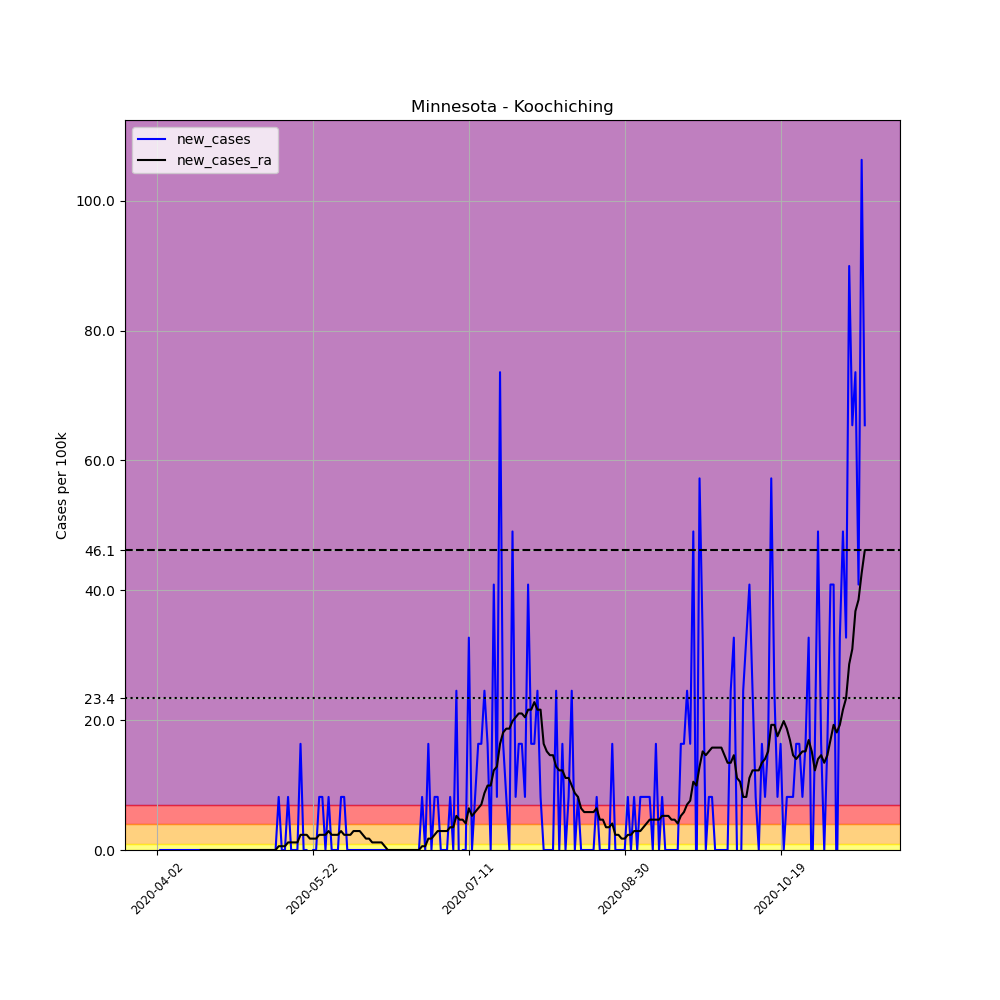

Data behind this chart, as committed beside it:
, date, county, state, fips, cases, deaths, COUNTY, STNAME, CTYNAME, POPESTIMATE2019, per_100k, new_cases, new_cases_ra
530930, 2020-04-02, Koochiching, Minnesota, 27071, 1, 0, 71, Minnesota, Koochiching, 12229, 8.177, , 
530931, 2020-04-03, Koochiching, Minnesota, 27071, 1, 0, 71, Minnesota, Koochiching, 12229, 8.177, 0.0, 
530932, 2020-04-04, Koochiching, Minnesota, 27071, 1, 0, 71, Minnesota, Koochiching, 12229, 8.177, 0.0, 
530933, 2020-04-05, Koochiching, Minnesota, 27071, 1, 0, 71, Minnesota, Koochiching, 12229, 8.177, 0.0, 
530934, 2020-04-06, Koochiching, Minnesota, 27071, 1, 0, 71, Minnesota, Koochiching, 12229, 8.177, 0.0, 
530935, 2020-04-07, Koochiching, Minnesota, 27071, 1, 0, 71, Minnesota, Koochiching, 12229, 8.177, 0.0, 
530936, 2020-04-08, Koochiching, Minnesota, 27071, 1, 0, 71, Minnesota, Koochiching, 12229, 8.177, 0.0, 
530937, 2020-04-09, Koochiching, Minnesota, 27071, 1, 0, 71, Minnesota, Koochiching, 12229, 8.177, 0.0, 
530938, 2020-04-10, Koochiching, Minnesota, 27071, 1, 0, 71, Minnesota, Koochiching, 12229, 8.177, 0.0, 
530939, 2020-04-11, Koochiching, Minnesota, 27071, 1, 0, 71, Minnesota, Koochiching, 12229, 8.177, 0.0, 
530940, 2020-04-12, Koochiching, Minnesota, 27071, 1, 0, 71, Minnesota, Koochiching, 12229, 8.177, 0.0, 
530941, 2020-04-13, Koochiching, Minnesota, 27071, 1, 0, 71, Minnesota, Koochiching, 12229, 8.177, 0.0, 
530942, 2020-04-14, Koochiching, Minnesota, 27071, 1, 0, 71, Minnesota, Koochiching, 12229, 8.177, 0.0, 
530943, 2020-04-15, Koochiching, Minnesota, 27071, 1, 0, 71, Minnesota, Koochiching, 12229, 8.177, 0.0, 
530944, 2020-04-16, Koochiching, Minnesota, 27071, 1, 0, 71, Minnesota, Koochiching, 12229, 8.177, 0.0, 0.0
530945, 2020-04-17, Koochiching, Minnesota, 27071, 1, 0, 71, Minnesota, Koochiching, 12229, 8.177, 0.0, 0.0
530946, 2020-04-18, Koochiching, Minnesota, 27071, 1, 0, 71, Minnesota, Koochiching, 12229, 8.177, 0.0, 0.0
530947, 2020-04-19, Koochiching, Minnesota, 27071, 1, 0, 71, Minnesota, Koochiching, 12229, 8.177, 0.0, 0.0
530948, 2020-04-20, Koochiching, Minnesota, 27071, 1, 0, 71, Minnesota, Koochiching, 12229, 8.177, 0.0, 0.0
530949, 2020-04-21, Koochiching, Minnesota, 27071, 1, 0, 71, Minnesota, Koochiching, 12229, 8.177, 0.0, 0.0
530950, 2020-04-22, Koochiching, Minnesota, 27071, 1, 0, 71, Minnesota, Koochiching, 12229, 8.177, 0.0, 0.0
530951, 2020-04-23, Koochiching, Minnesota, 27071, 1, 0, 71, Minnesota, Koochiching, 12229, 8.177, 0.0, 0.0
530952, 2020-04-24, Koochiching, Minnesota, 27071, 1, 0, 71, Minnesota, Koochiching, 12229, 8.177, 0.0, 0.0
530953, 2020-04-25, Koochiching, Minnesota, 27071, 1, 0, 71, Minnesota, Koochiching, 12229, 8.177, 0.0, 0.0
530954, 2020-04-26, Koochiching, Minnesota, 27071, 1, 0, 71, Minnesota, Koochiching, 12229, 8.177, 0.0, 0.0
530955, 2020-04-27, Koochiching, Minnesota, 27071, 1, 0, 71, Minnesota, Koochiching, 12229, 8.177, 0.0, 0.0
530956, 2020-04-28, Koochiching, Minnesota, 27071, 1, 0, 71, Minnesota, Koochiching, 12229, 8.177, 0.0, 0.0
530957, 2020-04-29, Koochiching, Minnesota, 27071, 1, 0, 71, Minnesota, Koochiching, 12229, 8.177, 0.0, 0.0
530958, 2020-04-30, Koochiching, Minnesota, 27071, 1, 0, 71, Minnesota, Koochiching, 12229, 8.177, 0.0, 0.0
530959, 2020-05-01, Koochiching, Minnesota, 27071, 1, 0, 71, Minnesota, Koochiching, 12229, 8.177, 0.0, 0.0
530960, 2020-05-02, Koochiching, Minnesota, 27071, 1, 0, 71, Minnesota, Koochiching, 12229, 8.177, 0.0, 0.0
530961, 2020-05-03, Koochiching, Minnesota, 27071, 1, 0, 71, Minnesota, Koochiching, 12229, 8.177, 0.0, 0.0
530962, 2020-05-04, Koochiching, Minnesota, 27071, 1, 0, 71, Minnesota, Koochiching, 12229, 8.177, 0.0, 0.0
530963, 2020-05-05, Koochiching, Minnesota, 27071, 1, 0, 71, Minnesota, Koochiching, 12229, 8.177, 0.0, 0.0
530964, 2020-05-06, Koochiching, Minnesota, 27071, 1, 0, 71, Minnesota, Koochiching, 12229, 8.177, 0.0, 0.0
530965, 2020-05-07, Koochiching, Minnesota, 27071, 1, 0, 71, Minnesota, Koochiching, 12229, 8.177, 0.0, 0.0
530966, 2020-05-08, Koochiching, Minnesota, 27071, 1, 0, 71, Minnesota, Koochiching, 12229, 8.177, 0.0, 0.0
530967, 2020-05-09, Koochiching, Minnesota, 27071, 1, 0, 71, Minnesota, Koochiching, 12229, 8.177, 0.0, 0.0
530968, 2020-05-10, Koochiching, Minnesota, 27071, 1, 0, 71, Minnesota, Koochiching, 12229, 8.177, 0.0, 0.0
530969, 2020-05-11, Koochiching, Minnesota, 27071, 2, 0, 71, Minnesota, Koochiching, 12229, 16.35, 8.177, 0.5841
530970, 2020-05-12, Koochiching, Minnesota, 27071, 2, 0, 71, Minnesota, Koochiching, 12229, 16.35, 0.0, 0.5841
530971, 2020-05-13, Koochiching, Minnesota, 27071, 2, 0, 71, Minnesota, Koochiching, 12229, 16.35, 0.0, 0.5841
530972, 2020-05-14, Koochiching, Minnesota, 27071, 3, 0, 71, Minnesota, Koochiching, 12229, 24.53, 8.177, 1.168
530973, 2020-05-15, Koochiching, Minnesota, 27071, 3, 0, 71, Minnesota, Koochiching, 12229, 24.53, 0.0, 1.168
530974, 2020-05-16, Koochiching, Minnesota, 27071, 3, 0, 71, Minnesota, Koochiching, 12229, 24.53, 0.0, 1.168
530975, 2020-05-17, Koochiching, Minnesota, 27071, 3, 0, 71, Minnesota, Koochiching, 12229, 24.53, 0.0, 1.168
530976, 2020-05-18, Koochiching, Minnesota, 27071, 5, 0, 71, Minnesota, Koochiching, 12229, 40.89, 16.35, 2.336
530977, 2020-05-19, Koochiching, Minnesota, 27071, 5, 0, 71, Minnesota, Koochiching, 12229, 40.89, 0.0, 2.336
530978, 2020-05-20, Koochiching, Minnesota, 27071, 5, 0, 71, Minnesota, Koochiching, 12229, 40.89, 0.0, 2.336
530979, 2020-05-21, Koochiching, Minnesota, 27071, 4, 0, 71, Minnesota, Koochiching, 12229, 32.71, -8.177, 1.752
530980, 2020-05-22, Koochiching, Minnesota, 27071, 4, 0, 71, Minnesota, Koochiching, 12229, 32.71, 0.0, 1.752
530981, 2020-05-23, Koochiching, Minnesota, 27071, 4, 0, 71, Minnesota, Koochiching, 12229, 32.71, 0.0, 1.752
530982, 2020-05-24, Koochiching, Minnesota, 27071, 5, 0, 71, Minnesota, Koochiching, 12229, 40.89, 8.177, 2.336
530983, 2020-05-25, Koochiching, Minnesota, 27071, 6, 0, 71, Minnesota, Koochiching, 12229, 49.06, 8.177, 2.336
530984, 2020-05-26, Koochiching, Minnesota, 27071, 6, 0, 71, Minnesota, Koochiching, 12229, 49.06, 0.0, 2.336
530985, 2020-05-27, Koochiching, Minnesota, 27071, 7, 0, 71, Minnesota, Koochiching, 12229, 57.24, 8.177, 2.92
530986, 2020-05-28, Koochiching, Minnesota, 27071, 7, 0, 71, Minnesota, Koochiching, 12229, 57.24, 0.0, 2.336
530987, 2020-05-29, Koochiching, Minnesota, 27071, 7, 0, 71, Minnesota, Koochiching, 12229, 57.24, 0.0, 2.336
530988, 2020-05-30, Koochiching, Minnesota, 27071, 7, 0, 71, Minnesota, Koochiching, 12229, 57.24, 0.0, 2.336
530989, 2020-05-31, Koochiching, Minnesota, 27071, 8, 0, 71, Minnesota, Koochiching, 12229, 65.42, 8.177, 2.92
... 168 more rows
